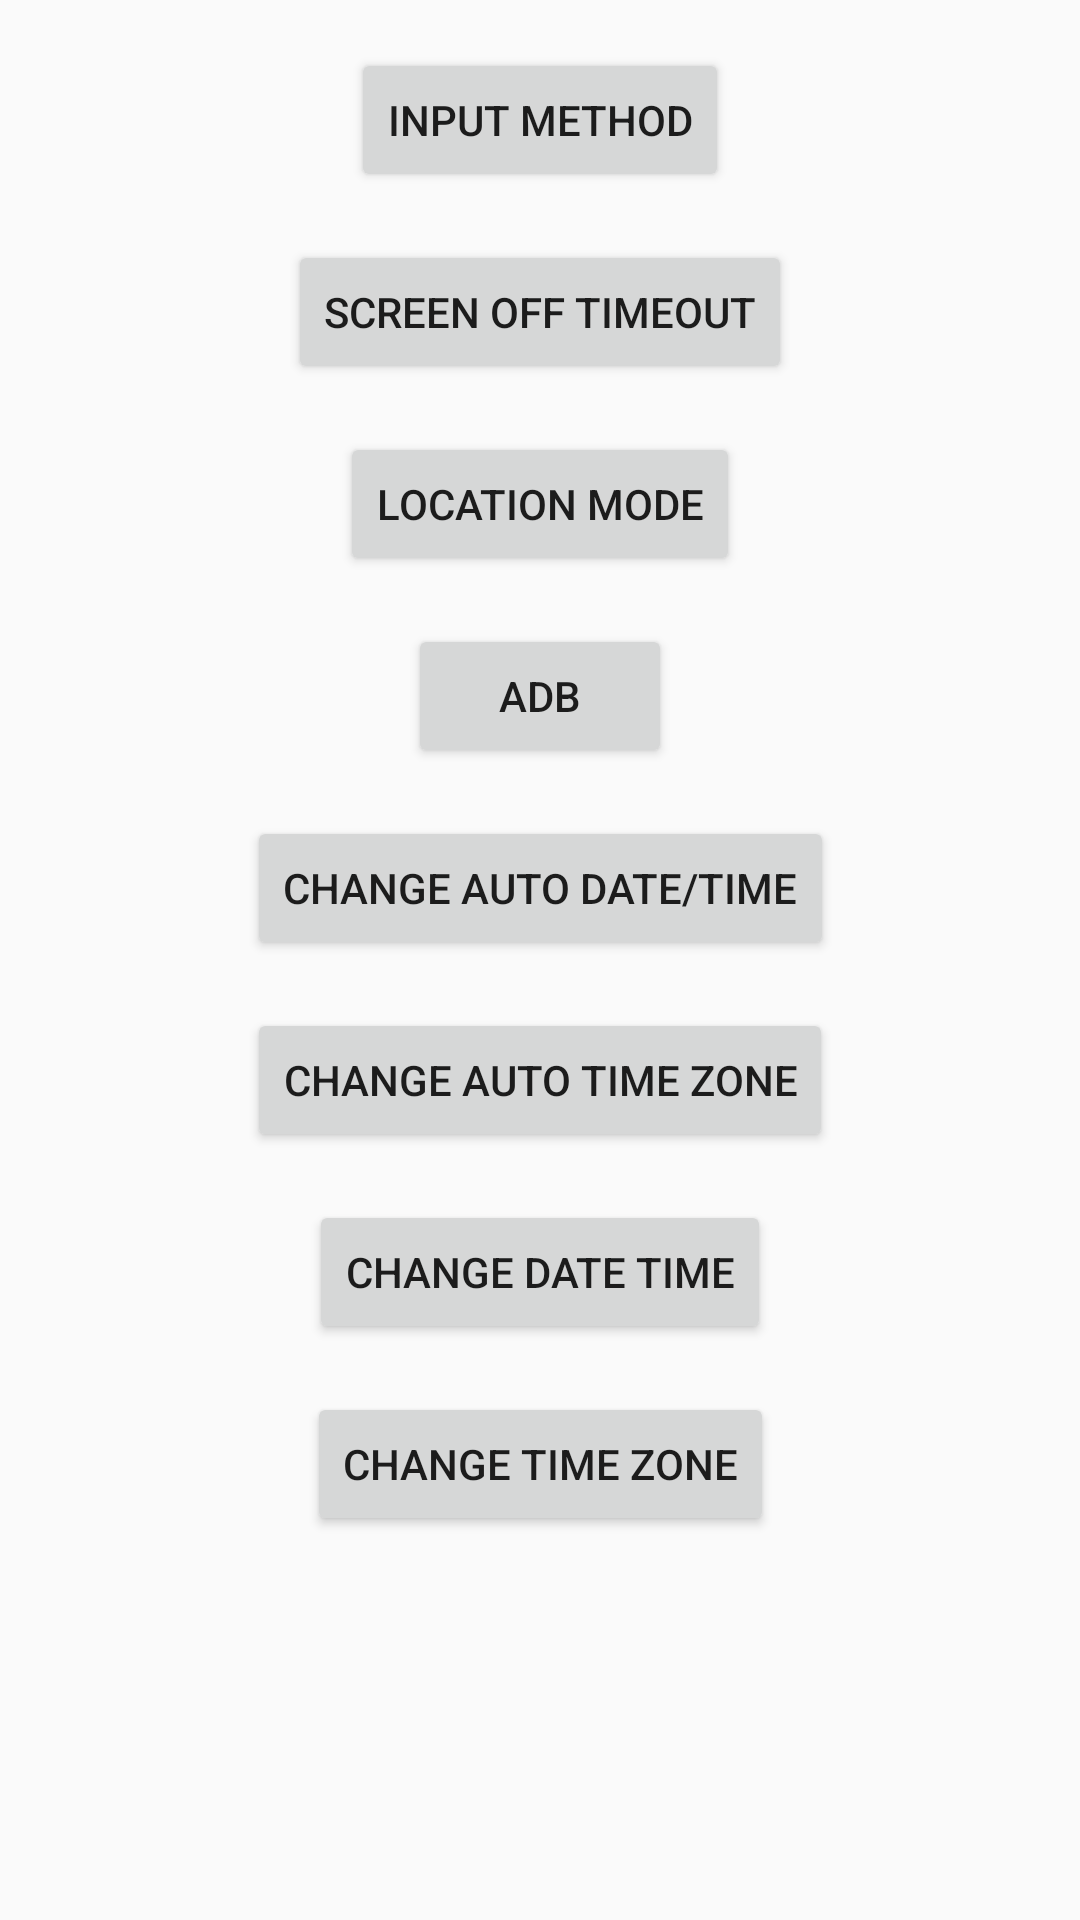

Here is an Android app screen rendered from its layout file. Give the layout XML and the strings, colors and styles it references.
<!-- AndroidManifest.xml: application theme Theme.DOAPI9 -->
<!-- res/layout/device_owner_fragment.xml -->
<?xml version="1.0" encoding="utf-8"?>
<androidx.constraintlayout.widget.ConstraintLayout xmlns:android="http://schemas.android.com/apk/res/android"
    xmlns:app="http://schemas.android.com/apk/res-auto"
    android:layout_width="match_parent"
    android:layout_height="match_parent">

    <Button
        android:id="@+id/button_input_method"
        android:layout_width="wrap_content"
        android:layout_height="wrap_content"
        android:layout_marginTop="16dp"
        android:text="@string/input_method"
        app:layout_constraintEnd_toEndOf="parent"
        app:layout_constraintStart_toStartOf="parent"
        app:layout_constraintTop_toTopOf="parent" />

    <Button
        android:id="@+id/button_screen_off_timeout"
        android:layout_width="wrap_content"
        android:layout_height="wrap_content"
        android:layout_marginTop="16dp"
        android:text="@string/screen_off_timeout"
        app:layout_constraintEnd_toEndOf="parent"
        app:layout_constraintStart_toStartOf="parent"
        app:layout_constraintTop_toBottomOf="@id/button_input_method" />

    <Button
        android:id="@+id/button_location_mode"
        android:layout_width="wrap_content"
        android:layout_height="wrap_content"
        android:layout_marginTop="16dp"
        android:text="@string/location_mode"
        app:layout_constraintEnd_toEndOf="parent"
        app:layout_constraintStart_toStartOf="parent"
        app:layout_constraintTop_toBottomOf="@id/button_screen_off_timeout" />

    <Button
        android:id="@+id/button_adb"
        android:layout_width="wrap_content"
        android:layout_height="wrap_content"
        android:layout_marginTop="16dp"
        android:text="@string/adb"
        app:layout_constraintEnd_toEndOf="parent"
        app:layout_constraintStart_toStartOf="parent"
        app:layout_constraintTop_toBottomOf="@id/button_location_mode" />

    <Button
        android:id="@+id/button_auto_date_time"
        android:layout_width="wrap_content"
        android:layout_height="wrap_content"
        android:layout_marginTop="16dp"
        android:text="@string/change_auto_date_time"
        app:layout_constraintEnd_toEndOf="parent"
        app:layout_constraintStart_toStartOf="parent"
        app:layout_constraintTop_toBottomOf="@id/button_adb" />

    <Button
        android:id="@+id/button_auto_time_zone"
        android:layout_width="wrap_content"
        android:layout_height="wrap_content"
        android:layout_marginTop="16dp"
        android:text="@string/change_auto_time_zone"
        app:layout_constraintEnd_toEndOf="parent"
        app:layout_constraintStart_toStartOf="parent"
        app:layout_constraintTop_toBottomOf="@id/button_auto_date_time" />

    <Button
        android:id="@+id/button_date_time"
        android:layout_width="wrap_content"
        android:layout_height="wrap_content"
        android:layout_marginTop="16dp"
        android:text="@string/change_date_time"
        app:layout_constraintEnd_toEndOf="parent"
        app:layout_constraintStart_toStartOf="parent"
        app:layout_constraintTop_toBottomOf="@id/button_auto_time_zone" />

    <Button
        android:id="@+id/button_time_zone"
        android:layout_width="wrap_content"
        android:layout_height="wrap_content"
        android:layout_marginTop="16dp"
        android:text="@string/change_time_zone"
        app:layout_constraintEnd_toEndOf="parent"
        app:layout_constraintStart_toStartOf="parent"
        app:layout_constraintTop_toBottomOf="@id/button_date_time" />

</androidx.constraintlayout.widget.ConstraintLayout>
<!-- resources referenced by this layout -->
<resources>
  <string name="adb">ADB</string>
  <string name="change_auto_date_time">Change auto date/time</string>
  <string name="change_auto_time_zone">Change auto time zone</string>
  <string name="change_date_time">Change date time</string>
  <string name="change_time_zone">Change time zone</string>
  <string name="input_method">Input method</string>
  <string name="location_mode">Location mode</string>
  <string name="screen_off_timeout">Screen off timeout</string>
  <style name="Theme.DOAPI9" parent="Theme.AppCompat.Light.DarkActionBar">
          <item name="colorPrimary">@color/colorGray</item>
          <item name="colorPrimaryVariant">@color/colorGrayDark</item>
          <item name="colorOnPrimary">@color/white</item>
          <item name="colorSecondary">@color/colorOrangeDark</item>
          <item name="colorSecondaryVariant">@color/colorOrange</item>
          <item name="colorOnSecondary">@color/black</item>
          <item name="android:statusBarColor">?attr/colorPrimaryVariant</item>
      </style>
  <color name="colorGray">#504D4D</color>
  <color name="colorGrayDark">#373535</color>
  <color name="white">#FFFFFFFF</color>
  <color name="colorOrangeDark">#CC481F</color>
  <color name="colorOrange">#CA5835</color>
  <color name="black">#FF000000</color>
</resources>
